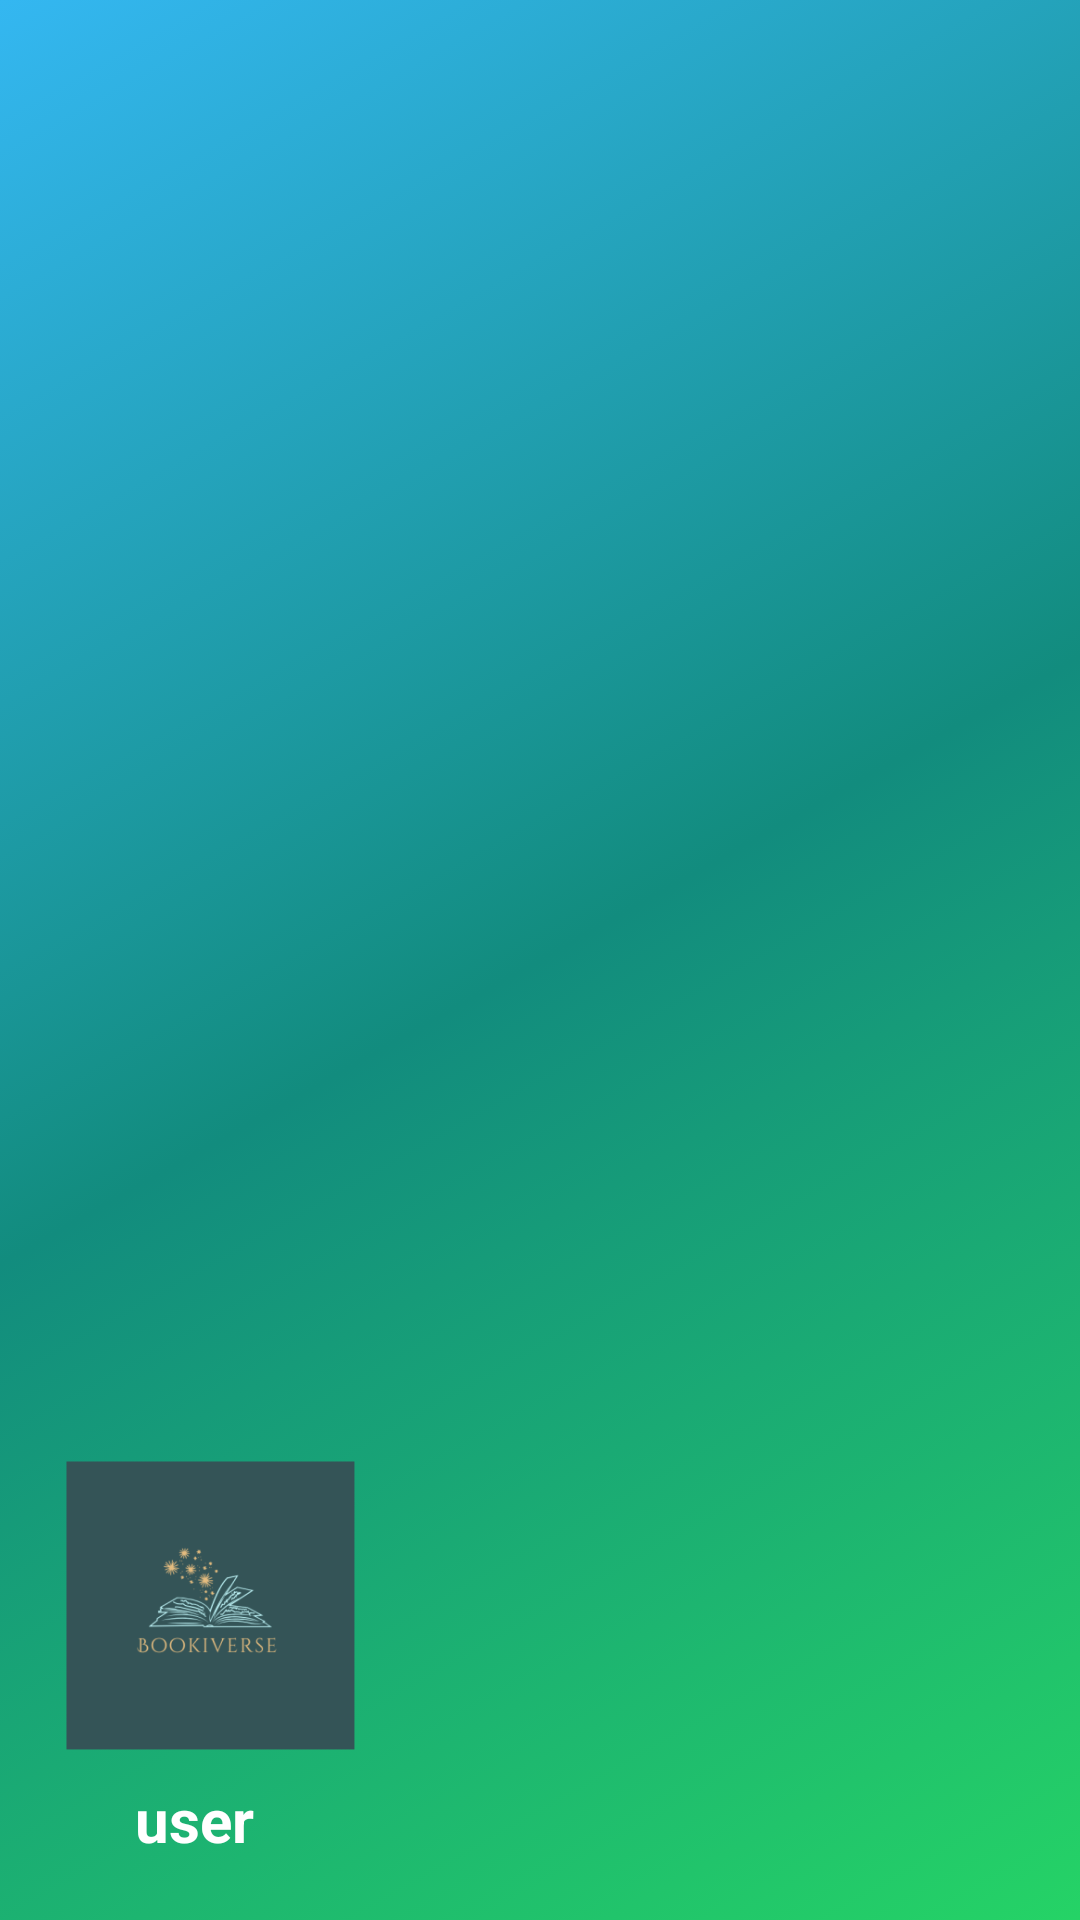

The Android layout XML behind this screen, and the referenced resources:
<!-- AndroidManifest.xml: application theme Theme.BookApp -->
<!-- res/layout/layout_header_navigation.xml -->
<?xml version="1.0" encoding="utf-8"?>
<LinearLayout xmlns:android="http://schemas.android.com/apk/res/android"
    android:layout_width="match_parent"
    android:layout_height="180dp"
    android:orientation="vertical"
    android:padding="20dp"
    android:gravity="bottom"
    android:background="@drawable/bcakground1">
    <ImageView
        android:layout_width="100dp"
        android:layout_height="100dp"
        android:src="@mipmap/logo_app"/>
    <TextView
        android:id="@+id/head_username"
        android:layout_width="wrap_content"
        android:layout_height="wrap_content"
        android:text="user"
        android:textSize="20sp"
        android:textStyle="bold"
        android:textColor="@color/white"
        android:layout_marginTop="8dp"
        android:layout_marginLeft="25dp"/>


</LinearLayout>
<!-- resources referenced by this layout -->
<resources>
  <!-- drawable bcakground1 (drawable) -->
  <?xml version="1.0" encoding="utf-8"?>
  <selector xmlns:android="http://schemas.android.com/apk/res/android">
      <item>
          <shape android:shape="rectangle">
              <gradient
                  android:angle="135"
                  android:startColor="#25D366"
                  android:centerColor="#128C7E"
                  android:endColor="#34B7F1">
                  <item android:offset="0.0" android:color="#25D366"/>
                  <item android:offset="0.2" android:color="#075E54"/>
                  <item android:offset="0.4" android:color="#128C7E"/>
                  <item android:offset="0.6" android:color="#DCF8C6"/>
                  <item android:offset="0.8" android:color="#34B7F1"/>
              </gradient>
          </shape>
      </item>
  </selector>
  <!-- mipmap logo_app: webp bitmap (mipmap-hdpi, 2930 bytes) -->
  <!-- not gathered from this repository: default colours our renderer supplied (Android Studio template values) -->
  <color name="white">#FFFFFFFF</color>
</resources>
